Labelled photos from "image", an image-classification folder in annisarskyr/pfripeness3. The possible labels are: nearly ripe, not ripe, ripe, unripe.

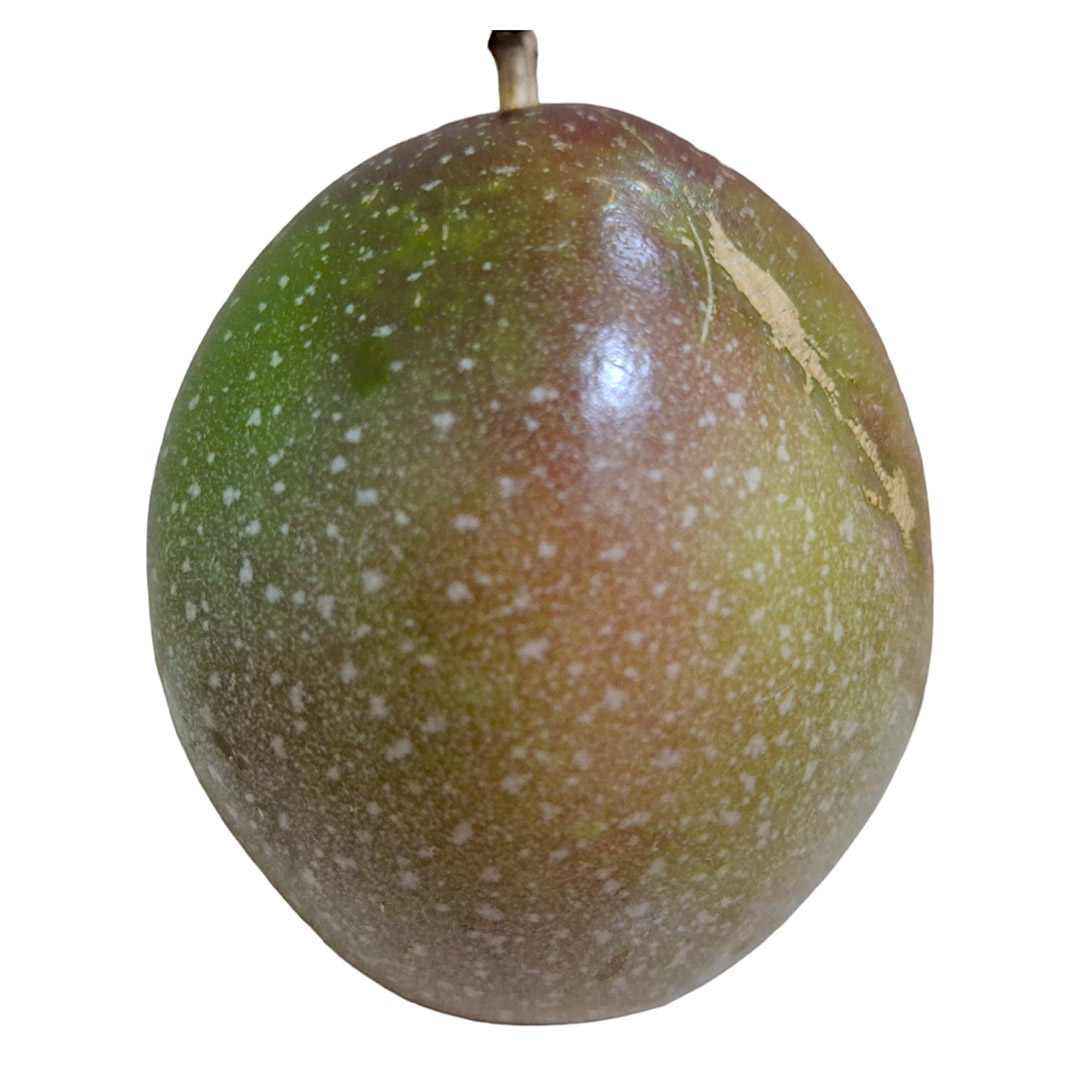
Label: nearly ripe

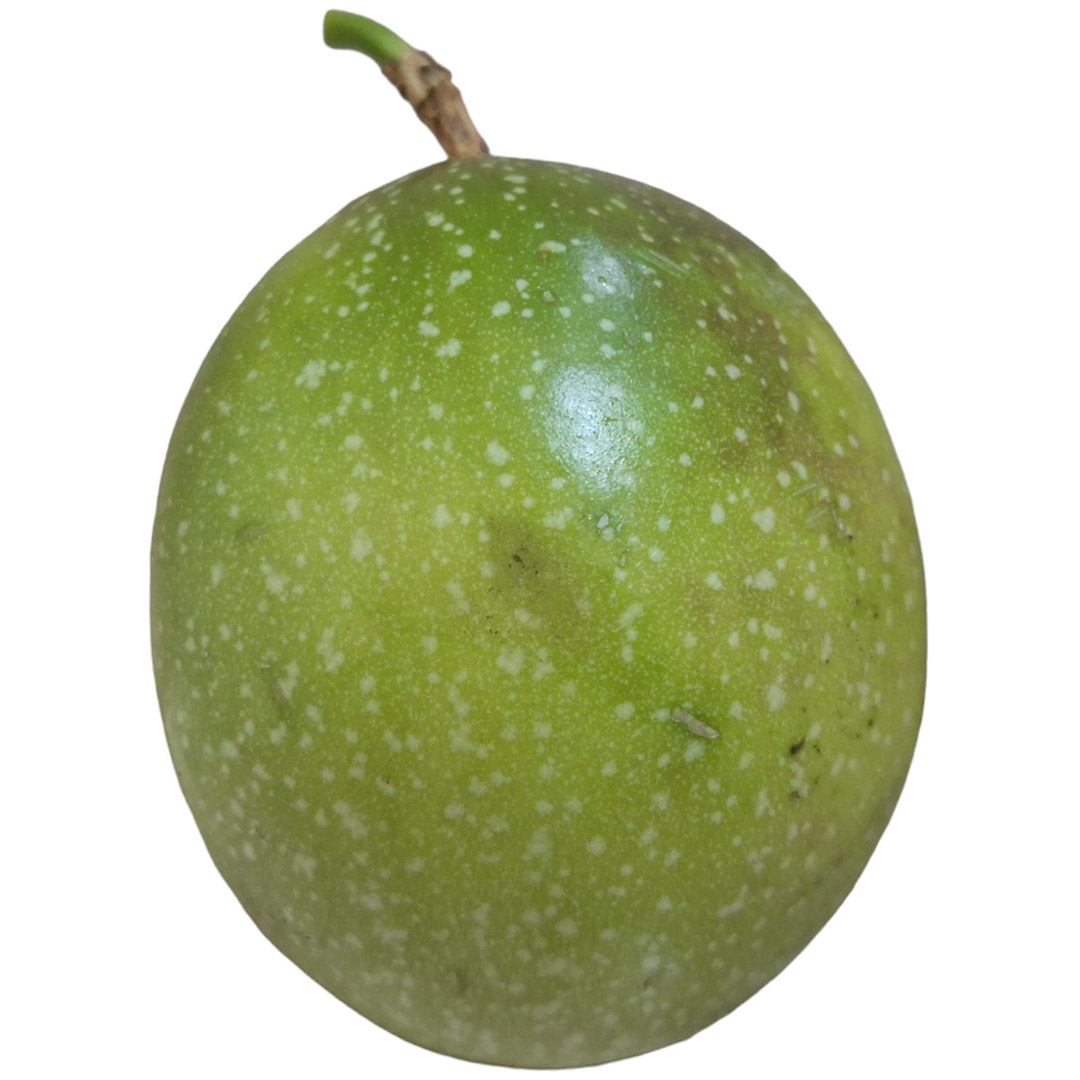
Label: unripe

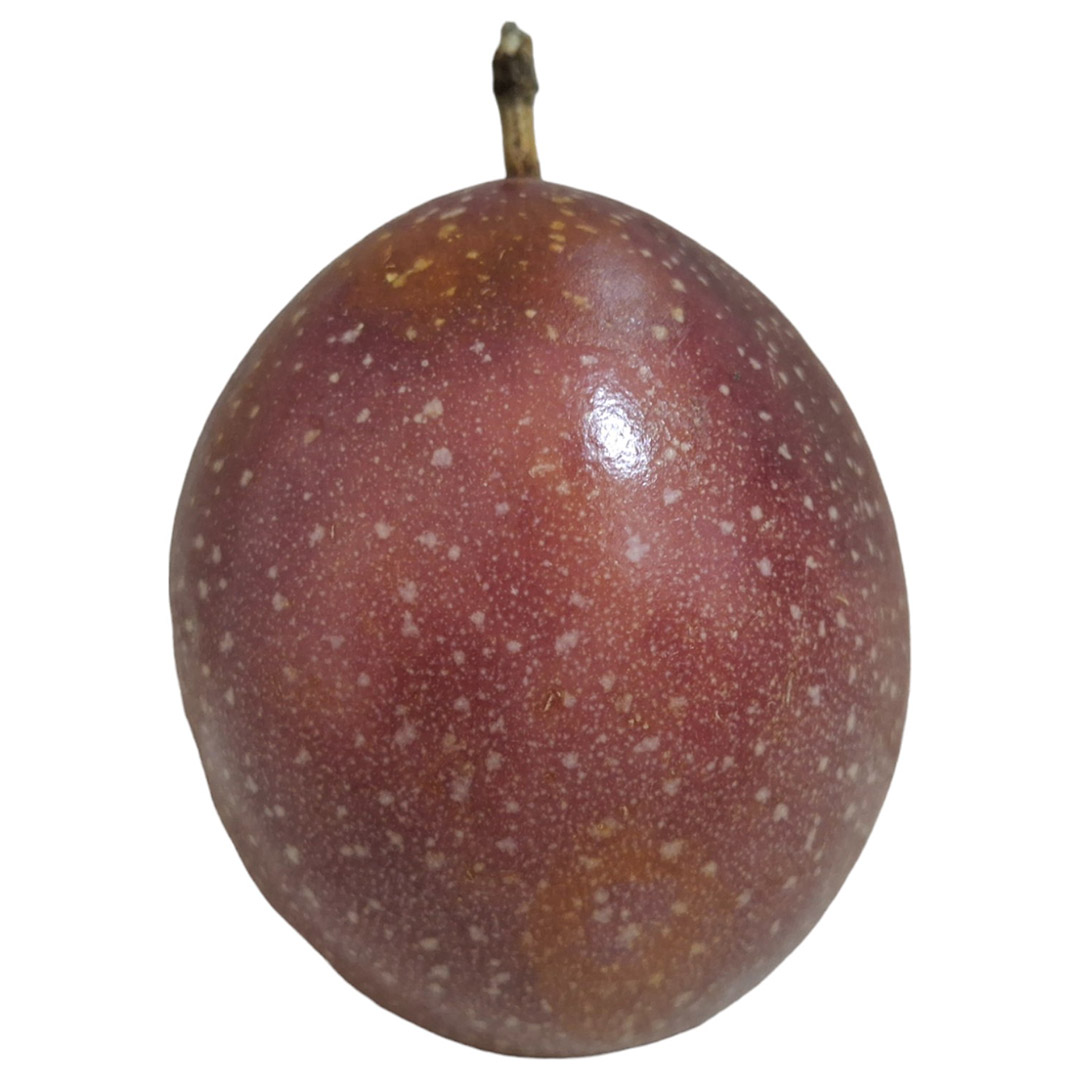
Label: ripe

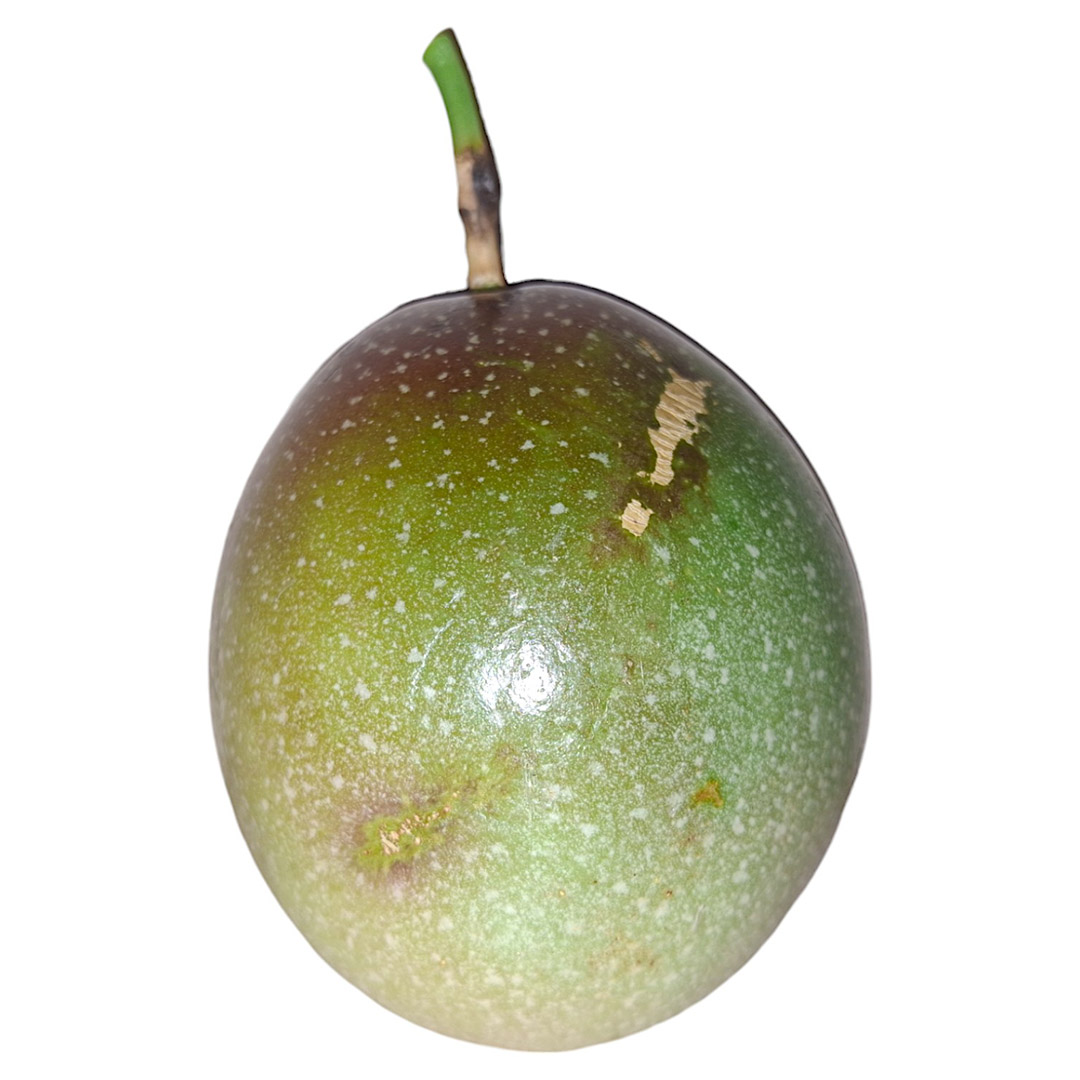
Label: nearly ripe

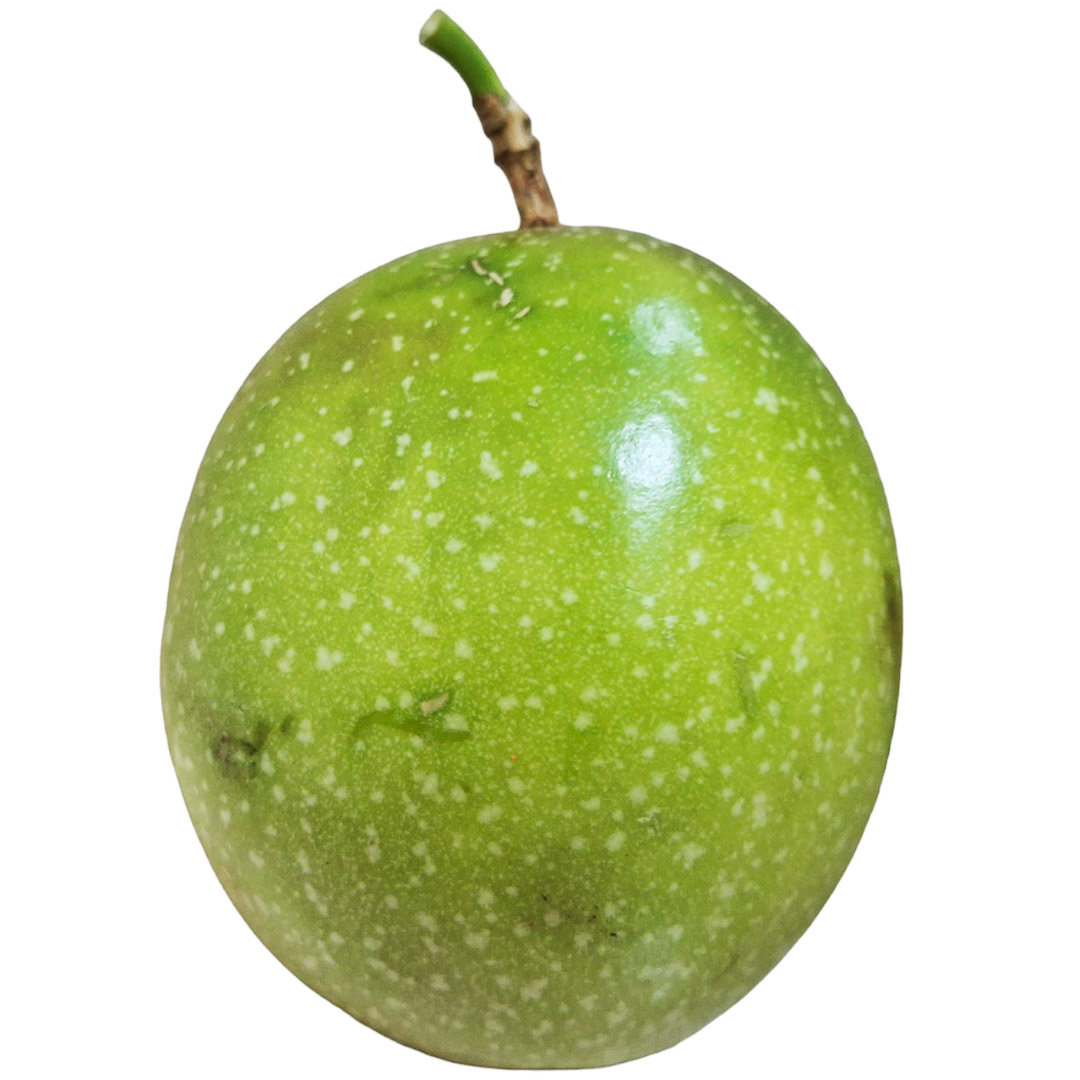
Label: unripe

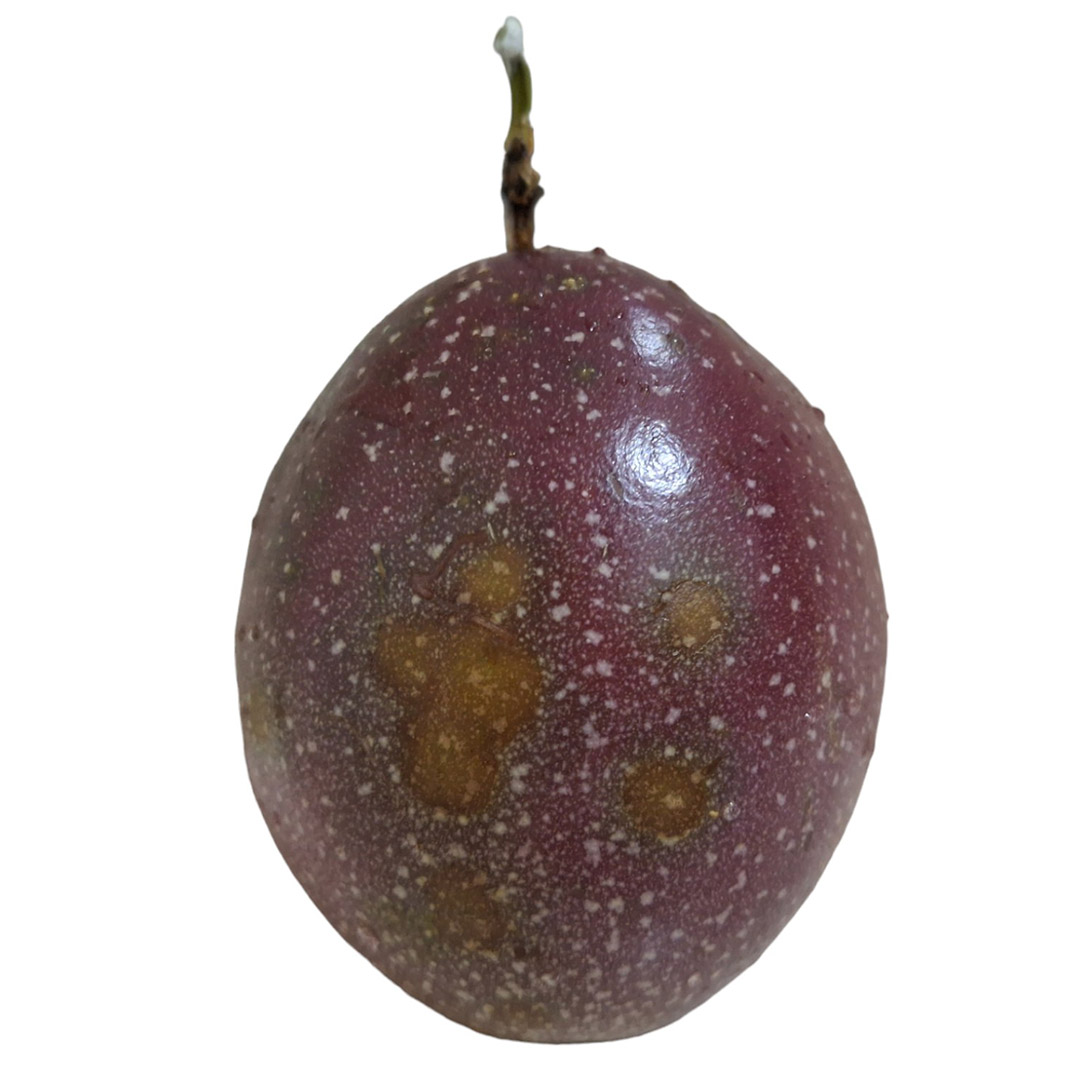
Label: ripe
